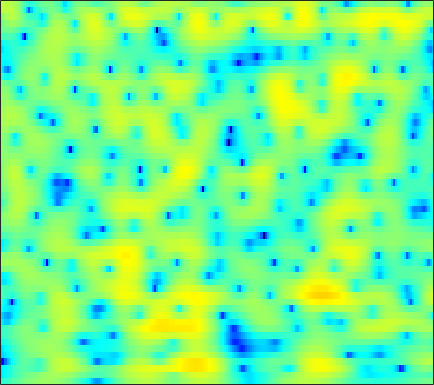

The file beside this chart, header and first rows:
-6.8133, -6.3478, -5.7096, -5.0565, -4.5601, -3.8979, -3.2331, -2.7504, -2.1403, -1.5568, -1.0069, -0.61992, -0.14375, 0.28646, 0.57805, 0.92525, 1.226, 1.4188, 1.6248, 1.7811, 1.8836, 1.9234, 1.9269, 1.8735
-11.58, -10.37, -8.966, -7.733, -6.903, -5.904, -5.009, -4.395, -3.648, -2.971, -2.357, -1.932, -1.406, -0.9153, -0.568, -0.1268, 0.2924, 0.5948, 0.981, 1.346, 1.684, 1.914, 2.185, 2.408
-10.98, -10.31, -9.294, -8.196, -7.367, -6.303, -5.338, -4.705, -4.005, -3.49, -3.183, -3.1, -3.192, -3.503, -3.857, -4.405, -4.826, -4.841, -4.243, -3.023, -1.518, -0.3854, 1.004, 2.196
-25.42, -28.31, -20.31, -14.98, -12.21, -9.389, -7.243, -5.963, -4.608, -3.602, -2.928, -2.634, -2.522, -2.724, -3.074, -3.773, -4.565, -4.976, -4.824, -3.692, -1.999, -0.6813, 0.9232, 2.273
-12.78, -12.17, -11.17, -9.972, -9.003, -7.686, -6.398, -5.489, -4.382, -3.4, -2.556, -2.014, -1.405, -0.9024, -0.5885, -0.2229, 0.1117, 0.3611, 0.715, 1.097, 1.507, 1.82, 2.222, 2.578
-12.48, -11.18, -9.623, -8.208, -7.236, -6.038, -4.936, -4.166, -3.228, -2.38, -1.623, -1.109, -0.5006, 0.0358, 0.3914, 0.8127, 1.179, 1.422, 1.709, 1.953, 2.158, 2.279, 2.387, 2.427
-9.393, -8.451, -7.249, -6.115, -5.324, -4.352, -3.464, -2.845, -2.088, -1.413, -0.8222, -0.4298, 0.02755, 0.4158, 0.6651, 0.9515, 1.197, 1.36, 1.556, 1.73, 1.88, 1.972, 2.059, 2.09
-6.52, -5.89, -5.051, -4.239, -3.659, -2.906, -2.196, -1.703, -1.112, -0.604, -0.198, 0.0328, 0.2357, 0.3238, 0.3175, 0.2339, 0.1006, 0.0001462, -0.07089, -0.009828, 0.2256, 0.5013, 0.9538, 1.429
-5.719, -5.459, -5.036, -4.497, -3.999, -3.22, -2.369, -1.743, -0.9836, -0.3576, 0.09053, 0.2942, 0.3502, 0.1184, -0.2758, -1.156, -2.544, -3.994, -6.494, -8.729, -7.753, -5.397, -2.38, -0.03912
-10.18, -11.5, -13.18, -13.47, -12.21, -9.659, -7.247, -5.718, -4.045, -2.748, -1.79, -1.284, -0.8798, -0.7883, -0.9254, -1.406, -2.226, -3.035, -4.191, -4.877, -4.302, -3.094, -1.121, 0.7514
-11.82, -13.52, -15.71, -16.49, -15.44, -12.82, -10.29, -8.721, -6.934, -5.459, -4.25, -3.514, -2.743, -2.182, -1.879, -1.594, -1.378, -1.227, -0.9696, -0.589, -0.04303, 0.4742, 1.261, 2.095
-8.67, -9.543, -10.59, -11.35, -11.63, -11.34, -10.43, -9.44, -7.971, -6.505, -5.223, -4.43, -3.599, -3.012, -2.702, -2.421, -2.184, -1.976, -1.583, -0.9923, -0.209, 0.4649, 1.411, 2.333
-5.96, -7.359, -9.866, -13.61, -18.47, -30.52, -16.61, -12.2, -8.448, -5.977, -4.323, -3.494, -2.856, -2.726, -2.981, -3.801, -5.206, -6.499, -7.653, -6.515, -3.821, -1.814, 0.4471, 2.21
-3.312, -4.088, -5.129, -6.024, -6.504, -6.597, -6.004, -5.219, -3.939, -2.747, -1.821, -1.342, -1.026, -1.132, -1.518, -2.491, -4.027, -5.43, -6.827, -5.904, -3.334, -1.412, 0.7035, 2.307
-4.311, -4.648, -4.855, -4.771, -4.491, -3.936, -3.292, -2.698, -1.881, -1.163, -0.556, -0.1941, 0.1454, 0.3072, 0.3241, 0.2519, 0.1269, 0.0633, 0.1041, 0.3453, 0.7682, 1.152, 1.688, 2.14
-10, -11.4, -11.13, -8.918, -7.127, -5.046, -3.349, -2.286, -1.169, -0.2841, 0.4087, 0.8107, 1.199, 1.452, 1.566, 1.633, 1.648, 1.636, 1.622, 1.617, 1.626, 1.642, 1.652, 1.624
-8.605, -10.13, -9.781, -7.347, -5.432, -3.34, -1.665, -0.6792, 0.3377, 1.11, 1.667, 1.955, 2.185, 2.267, 2.241, 2.105, 1.881, 1.666, 1.352, 1.033, 0.7615, 0.6052, 0.4472, 0.3339
-0.2389, -0.4462, -0.4684, -0.216, 0.1462, 0.7142, 1.292, 1.653, 2.055, 2.361, 2.514, 2.539, 2.447, 2.201, 1.91, 1.367, 0.6267, -0.06049, -1.127, -2.264, -3.238, -3.64, -3.595, -3.07
2.419, 2.26, 2.178, 2.21, 2.263, 2.37, 2.445, 2.459, 2.442, 2.309, 2.084, 1.861, 1.502, 1.057, 0.6448, -0.06771, -1.069, -2.116, -4.142, -7.394, -13.69, -29.59, -14, -7.596
0.8097, 0.6643, 0.7392, 1.018, 1.23, 1.432, 1.465, 1.375, 1.015, 0.3652, -0.4476, -1.102, -1.847, -2.219, -2.228, -2.03, -1.859, -1.863, -2.106, -2.569, -2.952, -2.945, -2.376, -1.304
-9.319, -8.868, -6.283, -3.954, -2.654, -1.551, -1.071, -1.103, -1.762, -3.085, -5.415, -8.179, -14.53, -17.53, -11.39, -6.551, -3.721, -2.283, -0.9185, 0.06534, 0.8243, 1.317, 1.937, 2.526
-10.5, -10.09, -7.805, -5.572, -4.282, -3.068, -2.436, -2.341, -2.58, -3.255, -4.329, -5.251, -6.248, -6.341, -5.679, -4.239, -2.719, -1.688, -0.5002, 0.4954, 1.317, 1.839, 2.441, 2.925
-4.596, -4.242, -3.664, -2.969, -2.471, -1.941, -1.591, -1.463, -1.421, -1.586, -1.826, -2.012, -2.197, -2.215, -2.098, -1.778, -1.312, -0.8935, -0.2928, 0.3132, 0.9007, 1.313, 1.795, 2.195
-2.515, -1.968, -1.325, -0.7791, -0.4326, -0.08631, 0.1292, 0.2181, 0.1592, -0.01832, -0.3095, -0.5847, -0.9821, -1.368, -1.604, -1.799, -1.793, -1.641, -1.26, -0.7413, -0.1575, 0.2793, 0.81, 1.259
-0.7812, -0.1966, 0.5271, 1.128, 1.48, 1.843, 2.023, 2.039, 1.846, 1.465, 0.8198, 0.1704, -0.9288, -2.29, -3.428, -4.868, -5.691, -5.611, -4.671, -3.364, -2.098, -1.293, -0.4219, 0.2226
-0.4114, 0.2849, 1.216, 2.07, 2.608, 3.16, 3.48, 3.531, 3.396, 2.926, 2.096, 1.198, -0.4687, -2.846, -5.375, -10.66, -22.28, -16.85, -9.36, -5.794, -3.709, -2.692, -1.795, -1.259
-4.06, -2.436, -0.4407, 1.195, 2.205, 3.204, 3.869, 4.152, 4.248, 4.003, 3.457, 2.829, 1.729, 0.3535, -0.7866, -2.258, -3.337, -3.736, -3.756, -3.536, -3.415, -3.467, -3.765, -4.271
-8.617, -5.325, -2.199, 0.07234, 1.355, 2.653, 3.54, 3.992, 4.273, 4.298, 4.044, 3.71, 3.088, 2.307, 1.659, 0.7488, -0.1823, -0.8739, -1.814, -2.843, -4.044, -5.125, -6.914, -9.26
-3.783, -2.528, -0.9278, 0.574, 1.516, 2.553, 3.307, 3.701, 3.982, 4.055, 3.885, 3.639, 3.153, 2.516, 1.945, 1.076, 0.08521, -0.7485, -2.001, -3.454, -5.11, -6.544, -8.746, -11.32
-1.688, -0.7719, 0.434, 1.516, 2.217, 2.979, 3.522, 3.756, 3.905, 3.812, 3.543, 3.226, 2.688, 2.028, 1.46, 0.6122, -0.3548, -1.18, -2.45, -3.931, -5.683, -7.164, -9.35, -11.69
-1.23, -0.08006, 1.315, 2.453, 3.135, 3.795, 4.157, 4.24, 4.1, 3.674, 3.038, 2.448, 1.602, 0.7854, 0.2436, -0.4073, -1.051, -1.594, -2.516, -3.763, -5.452, -7.069, -9.79, -13.3
-1.607, 0.221, 2.115, 3.505, 4.257, 4.869, 5.062, 4.953, 4.383, 3.392, 1.858, 0.3881, -1.916, -3.923, -4.479, -3.829, -2.765, -2.213, -1.965, -2.334, -3.269, -4.377, -6.407, -9.161
-1.384, 0.3545, 2.176, 3.431, 4.083, 4.563, 4.643, 4.412, 3.698, 2.474, 0.5801, -1.449, -5.362, -10.86, -11.68, -7.135, -3.892, -2.42, -1.324, -0.913, -1.046, -1.404, -2.141, -3.042
-0.1713, 0.5997, 1.467, 2.138, 2.48, 2.743, 2.763, 2.61, 2.23, 1.569, 0.7395, 0.02113, -0.9017, -1.573, -1.773, -1.609, -1.177, -0.8268, -0.4618, -0.2905, -0.3422, -0.5094, -0.8794, -1.354
0.5263, 0.7356, 0.9315, 1.077, 1.125, 1.143, 1.104, 1.068, 0.9785, 0.8859, 0.7501, 0.6657, 0.5648, 0.5032, 0.4888, 0.5245, 0.5878, 0.6249, 0.6328, 0.5469, 0.365, 0.1455, -0.2518, -0.7742
0.8295, 0.6528, 0.3456, -0.07982, -0.409, -0.819, -1.043, -1.035, -0.8103, -0.3545, 0.1567, 0.5293, 0.9618, 1.311, 1.516, 1.696, 1.789, 1.8, 1.728, 1.56, 1.291, 1.021, 0.5653, -0.01601
0.9966, 0.5487, -0.3585, -1.726, -3.081, -5.229, -6.963, -6.963, -5.129, -2.936, -1.082, -0.02226, 1.046, 1.782, 2.159, 2.466, 2.586, 2.577, 2.453, 2.229, 1.906, 1.617, 1.171, 0.6611
1.403, 1.067, 0.1271, -1.443, -3.171, -6.51, -10.58, -10.6, -6.443, -3.104, -0.8329, 0.3451, 1.431, 2.081, 2.344, 2.476, 2.396, 2.228, 1.901, 1.478, 1.01, 0.6434, 0.173, -0.2363
2.016, 2.101, 1.924, 1.474, 1.023, 0.4128, 0.01982, -0.02964, 0.3009, 0.8177, 1.337, 1.631, 1.813, 1.752, 1.545, 1.081, 0.4592, -0.08205, -0.8644, -1.703, -2.58, -3.275, -4.185, -4.878
2.346, 2.731, 3.07, 3.21, 3.21, 3.138, 3.014, 2.918, 2.782, 2.592, 2.278, 1.957, 1.31, 0.4071, -0.4644, -1.902, -3.568, -4.832, -6.339, -7.392, -8.319, -9.238, -11.43, -15.94
2.214, 2.756, 3.287, 3.605, 3.719, 3.749, 3.641, 3.488, 3.161, 2.729, 2.118, 1.513, 0.4654, -0.9767, -2.388, -4.934, -8.67, -12.89, -21.93, -17.78, -12.98, -11.32, -10.42, -10.23
1.725, 2.311, 2.804, 3.063, 3.132, 3.063, 2.864, 2.633, 2.256, 1.781, 1.246, 0.7432, -0.06245, -1.119, -2.127, -3.752, -5.716, -7.219, -8.673, -8.657, -7.586, -6.626, -5.462, -4.457
1.433, 1.772, 1.974, 1.909, 1.705, 1.252, 0.6712, 0.2087, -0.3216, -0.7036, -0.9045, -0.9431, -1.002, -1.114, -1.271, -1.571, -1.929, -2.165, -2.34, -2.296, -2.018, -1.708, -1.212, -0.6567
1.531, 1.485, 1.223, 0.6452, -0.0342, -1.253, -2.92, -4.397, -6.362, -7.008, -5.917, -4.58, -2.97, -1.765, -1.113, -0.5578, -0.2151, -0.05943, 0.1191, 0.2964, 0.5371, 0.7657, 1.121, 1.491
1.273, 0.9979, 0.424, -0.3908, -1.2, -2.693, -4.883, -7.294, -12.09, -15.31, -9.689, -6.368, -3.425, -1.596, -0.7077, 0.007162, 0.3078, 0.348, 0.2589, 0.1982, 0.3182, 0.5996, 1.184, 1.854
-0.4314, -0.8983, -1.556, -2.115, -2.417, -2.803, -3.156, -3.384, -3.514, -3.159, -2.329, -1.548, -0.4978, 0.2928, 0.611, 0.6513, 0.1456, -0.6179, -2.219, -4.269, -5.472, -4.616, -2.111, 0.2578
-5.027, -6.468, -8.298, -8.942, -8.221, -6.376, -4.577, -3.422, -2.166, -1.082, -0.1453, 0.4381, 1.048, 1.406, 1.462, 1.164, 0.3612, -0.6867, -2.851, -6.169, -9.13, -7.398, -3.254, -0.1846
-9.512, -11.87, -16.72, -19.99, -15.53, -10.48, -7.165, -5.333, -3.446, -2.027, -0.9129, -0.2388, 0.4346, 0.8779, 1.069, 1.105, 0.9237, 0.6614, 0.2296, -0.1245, -0.1555, 0.1106, 0.79, 1.634
-9.368, -9.82, -10.14, -9.892, -9.271, -7.981, -6.522, -5.452, -4.116, -2.993, -2.002, -1.343, -0.616, -0.02548, 0.3449, 0.7336, 1.021, 1.193, 1.385, 1.582, 1.815, 2.008, 2.289, 2.559
-10.11, -9.738, -9.072, -8.332, -7.755, -6.903, -6.029, -5.389, -4.557, -3.769, -3.026, -2.472, -1.754, -1.051, -0.562, 0.07477, 0.6553, 1.056, 1.547, 1.977, 2.351, 2.588, 2.848, 3.013
-12.91, -11.15, -9.415, -8.14, -7.409, -6.683, -6.168, -5.868, -5.552, -5.193, -4.777, -4.379, -3.648, -2.769, -2.059, -1.104, -0.1873, 0.4449, 1.207, 1.86, 2.404, 2.746, 3.1, 3.33
-10.96, -9.403, -7.857, -6.827, -6.345, -6.094, -6.24, -6.601, -7.382, -8.355, -8.987, -8.864, -7.705, -5.931, -4.52, -2.837, -1.39, -0.4615, 0.5892, 1.477, 2.216, 2.68, 3.174, 3.54
-5, -4.675, -4.24, -3.974, -3.96, -4.259, -5.032, -6.046, -8.159, -11.91, -20.2, -30.32, -14.1, -8.781, -6.319, -3.99, -2.294, -1.283, -0.1645, 0.7921, 1.637, 2.201, 2.873, 3.422
-1.946, -1.649, -1.224, -0.9375, -0.8968, -1.117, -1.707, -2.399, -3.658, -5.061, -6.203, -6.535, -6.12, -5.157, -4.358, -3.45, -2.764, -2.338, -1.777, -1.123, -0.2658, 0.4961, 1.559, 2.507
-3.148, -1.341, 0.4056, 1.475, 1.91, 2.058, 1.796, 1.393, 0.627, -0.279, -1.164, -1.721, -2.363, -2.832, -3.162, -3.662, -4.487, -5.431, -7.071, -8.014, -6.308, -4.068, -1.363, 0.6539
-0.9708, 0.8061, 2.489, 3.492, 3.876, 3.955, 3.601, 3.071, 2.07, 0.7244, -0.9286, -2.282, -3.91, -4.992, -5.397, -5.719, -6.349, -7.408, -9.998, -12.62, -9.724, -6.248, -2.833, -0.6575
3.958, 4.19, 4.488, 4.64, 4.595, 4.281, 3.63, 2.875, 1.446, -0.5814, -3.486, -6.594, -13.43, -21.84, -13.83, -8.908, -6.566, -5.584, -4.747, -4.039, -3.144, -2.38, -1.466, -0.8421
4.485, 4.434, 4.353, 4.193, 3.986, 3.551, 2.894, 2.227, 1.06, -0.4646, -2.324, -3.885, -5.811, -6.733, -6.46, -5.373, -4.189, -3.412, -2.57, -1.932, -1.421, -1.145, -0.9538, -1.028
